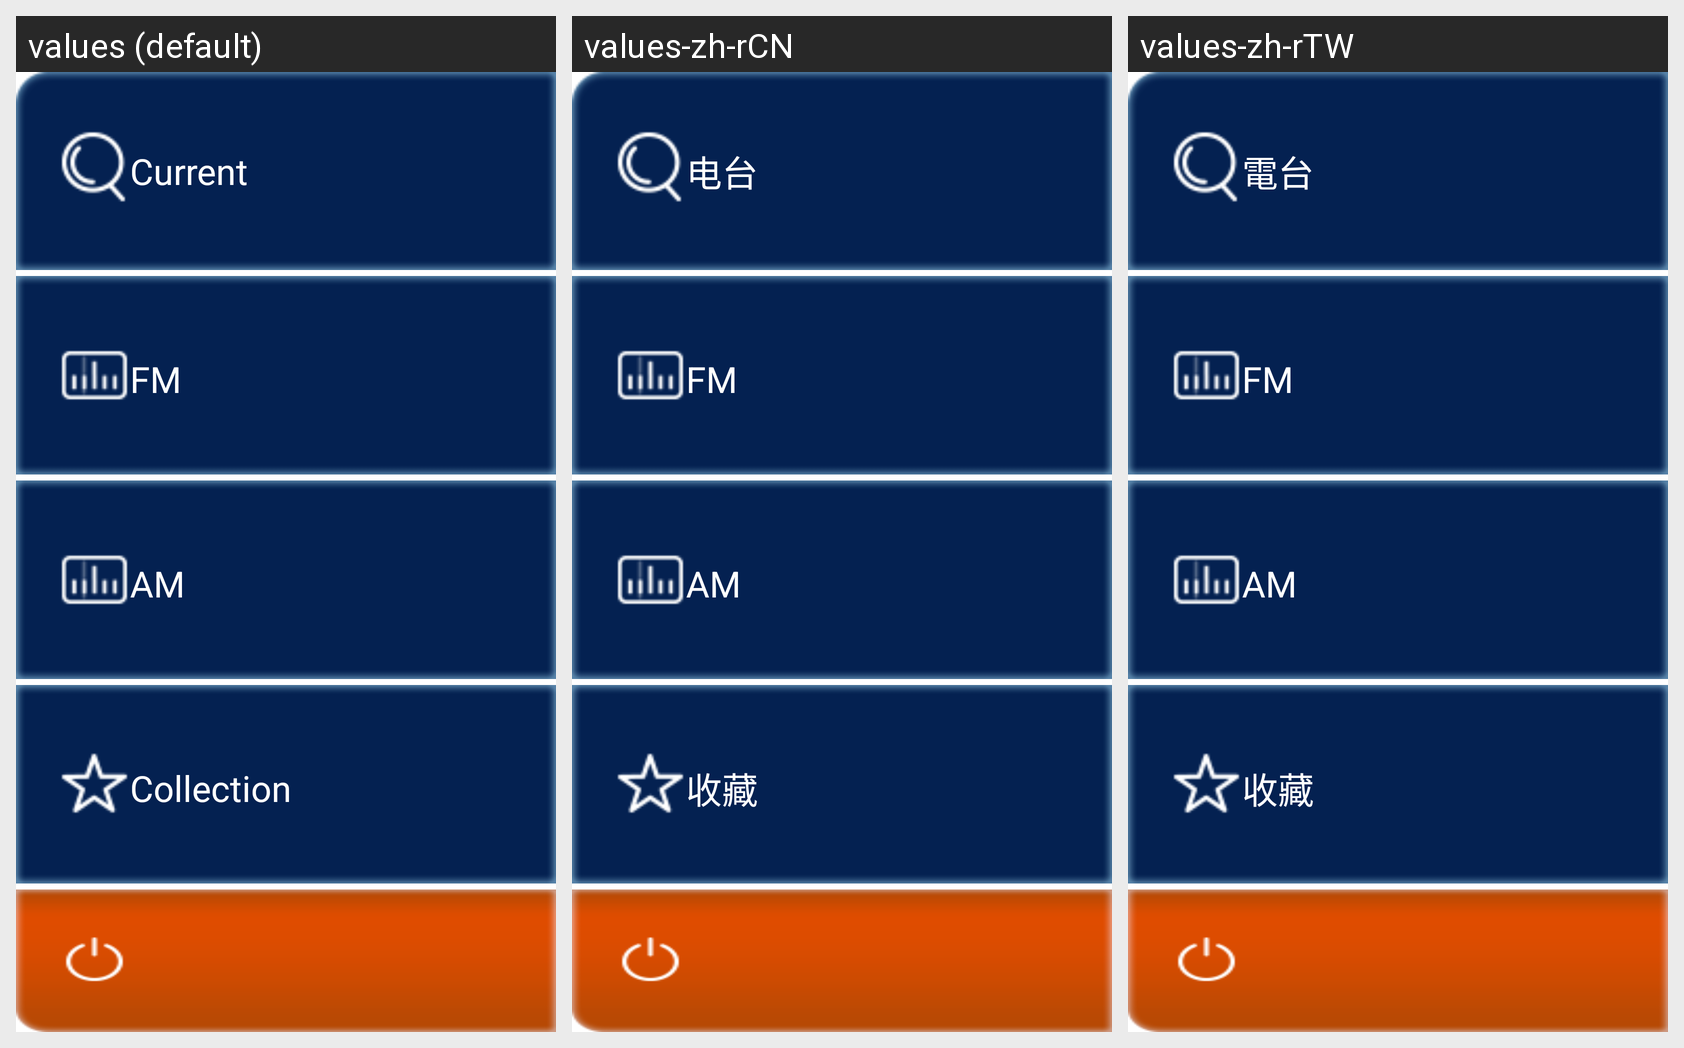

For this localized Android screen grid, give each drawn string resource with its value in every locale shown.
Android screen res/layout/main_left.xml rendered under 3 locales, left to right: values (default), values-zh-rCN, values-zh-rTW. Device: Nexus 5 (rendered at 1080×1920; each locale shown at half size, 540×960, under a caption strip naming it); theme AppTheme.
Strings drawn on this screen, with the default value and each locale's value (text and hints the layout hard-codes, and strings that could not be matched under every locale, appear in the picture but are not listed):

current
  values: Current
  values-zh-rCN: 电台
  values-zh-rTW: 電台

fm
  values: FM
  values-zh-rCN: FM
  values-zh-rTW: FM

am
  values: AM
  values-zh-rCN: AM
  values-zh-rTW: AM

collect
  values: Collection
  values-zh-rCN: 收藏
  values-zh-rTW: 收藏
